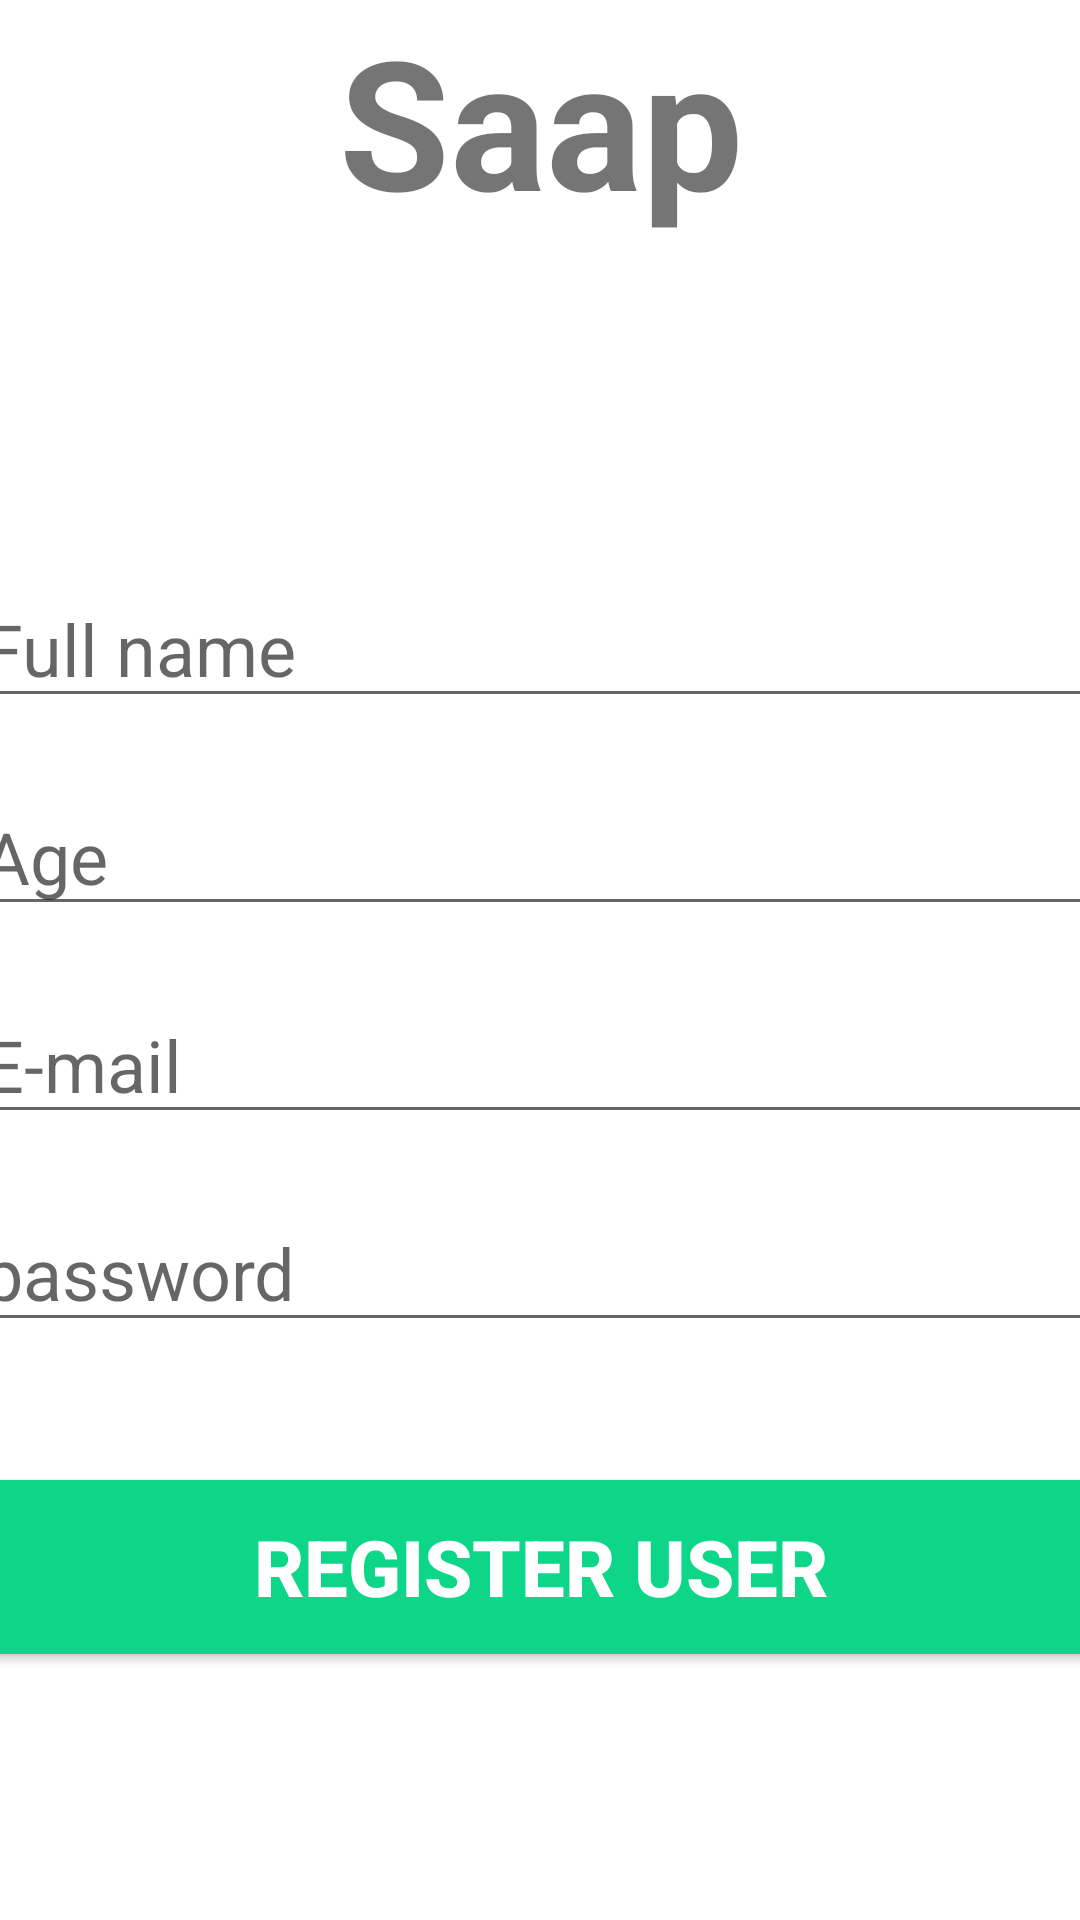

Produce the Android XML layout that renders to this screen, including the resource entries it uses.
<!-- AndroidManifest.xml: application theme Theme.Sapp -->
<!-- res/layout/activity_register_user.xml -->
<?xml version="1.0" encoding="utf-8"?>
<androidx.constraintlayout.widget.ConstraintLayout xmlns:android="http://schemas.android.com/apk/res/android"
    xmlns:app="http://schemas.android.com/apk/res-auto"
    xmlns:tools="http://schemas.android.com/tools"
    android:layout_width="match_parent"
    android:layout_height="match_parent"
    tools:context=".RegisterUser">

    <TextView
        android:id="@+id/banner"
        android:layout_width="400dp"
        android:layout_height="100dp"
        android:text="Saap"
        app:layout_constraintTop_toTopOf="parent"
        app:layout_constraintRight_toRightOf="parent"
        app:layout_constraintLeft_toLeftOf="parent"
        android:textSize="60sp"
        android:textAlignment="center"
        android:textStyle="bold"/>

    <EditText
        android:id="@+id/fullName"
        android:layout_width="380dp"
        android:layout_height="wrap_content"
        android:ems="10"
        android:hint="Full name"
        android:inputType="text"
        android:textSize="24sp"
        app:layout_constraintRight_toRightOf="parent"
        app:layout_constraintLeft_toLeftOf="parent"
        app:layout_constraintTop_toBottomOf="@+id/banner"
        android:layout_marginTop="90dp"

         />

    <EditText
        android:id="@+id/age"
        android:layout_width="380dp"
        android:layout_height="wrap_content"
        android:ems="10"
        android:hint="Age"
        android:inputType="number"
        android:textSize="24sp"
        app:layout_constraintRight_toRightOf="parent"
        app:layout_constraintLeft_toLeftOf="parent"
        app:layout_constraintTop_toBottomOf="@+id/fullName"
        android:layout_marginTop="20dp"

         />

    <EditText
        android:id="@+id/email"
        android:layout_width="380dp"
        android:layout_height="wrap_content"
        android:ems="10"
        android:hint="E-mail"
        android:inputType="textEmailAddress"
        android:textSize="24sp"

        app:layout_constraintRight_toRightOf="parent"
        app:layout_constraintLeft_toLeftOf="parent"
        app:layout_constraintTop_toBottomOf="@+id/age"
        android:layout_marginTop="20dp" />

    <EditText
        android:id="@+id/password"
        android:layout_width="380dp"
        android:layout_height="wrap_content"
        android:ems="10"
        android:hint="password"
        android:inputType="textPassword"
        android:textSize="24sp"

        app:layout_constraintRight_toRightOf="parent"
        app:layout_constraintLeft_toLeftOf="parent"
        app:layout_constraintTop_toBottomOf="@+id/email"
        android:layout_marginTop="20dp" />

    <Button
        android:id="@+id/registerUser"
        android:layout_width="380dp"
        android:layout_height="70dp"
        android:backgroundTint="#0ED689"
        android:text="Register user"
        android:textColor="#ffffff"
        android:textSize="26sp"
        android:textStyle="bold"
        app:layout_constraintRight_toRightOf="parent"
        app:layout_constraintLeft_toLeftOf="parent"
        app:layout_constraintTop_toBottomOf="@+id/password"
        android:layout_marginTop="40dp" />


</androidx.constraintlayout.widget.ConstraintLayout>
<!-- resources referenced by this layout -->
<resources>
  <style name="Theme.Sapp" parent="Theme.MaterialComponents.DayNight.DarkActionBar">
          
          <item name="colorPrimary">@color/purple_500</item>
          <item name="colorPrimaryVariant">@color/purple_700</item>
          <item name="colorOnPrimary">@color/white</item>
          
          <item name="colorSecondary">@color/teal_200</item>
          <item name="colorSecondaryVariant">@color/teal_700</item>
          <item name="colorOnSecondary">@color/black</item>
          
          <item name="android:statusBarColor" tools:targetApi="l">?attr/colorPrimaryVariant</item>
          
      </style>
  <!-- not gathered from this repository: default colours our renderer supplied (Android Studio template values) -->
  <color name="purple_500">#FF6200EE</color>
  <color name="purple_700">#FF3700B3</color>
  <color name="teal_200">#FF03DAC5</color>
  <color name="teal_700">#FF018786</color>
  <color name="black">#FF000000</color>
  <color name="white">#FFFFFFFF</color>
</resources>
